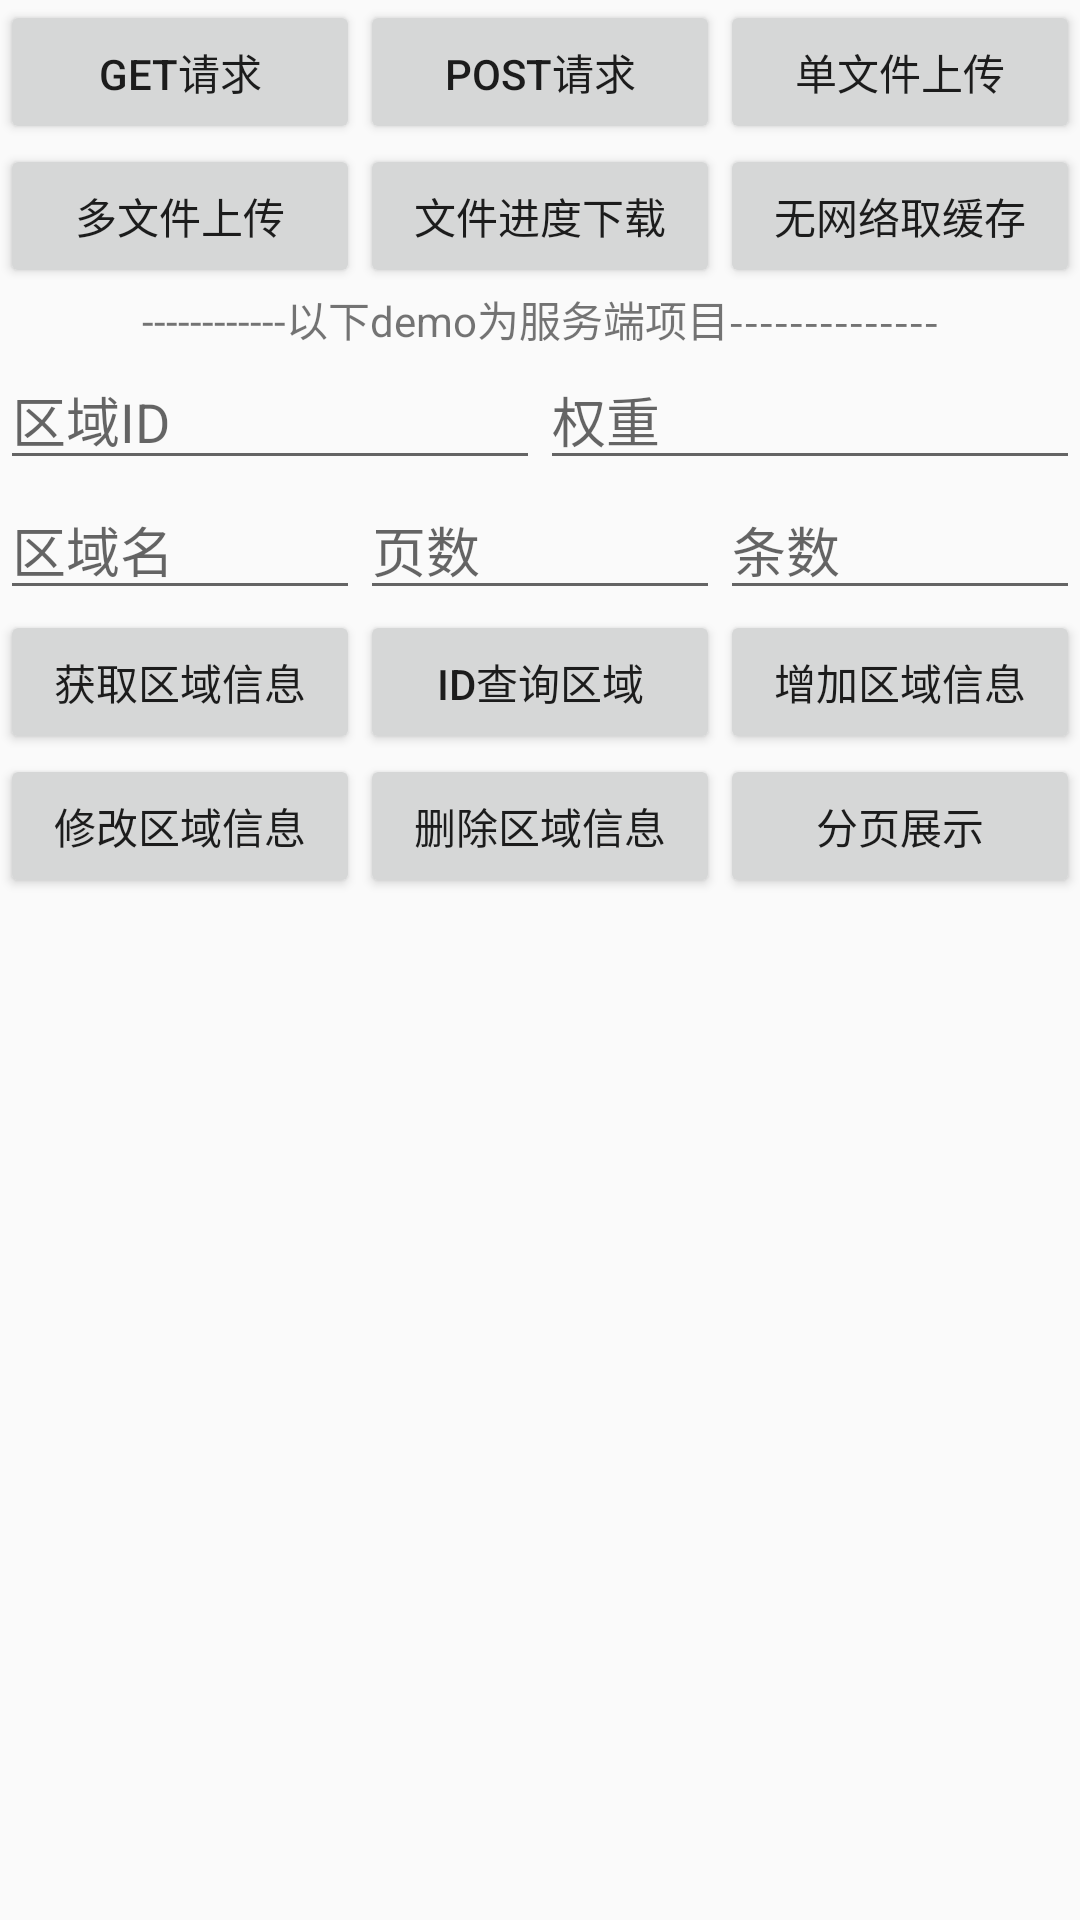

Reconstruct the res/layout file that produces this screen, plus the resources it refers to.
<!-- AndroidManifest.xml: application theme Theme -->
<!-- res/layout/activity_main.xml -->
<?xml version="1.0" encoding="utf-8"?>
<LinearLayout xmlns:android="http://schemas.android.com/apk/res/android"
    android:layout_width="match_parent"
    android:layout_height="match_parent"
    android:orientation="vertical">

    <LinearLayout
        android:layout_width="match_parent"
        android:layout_height="wrap_content"
        android:orientation="horizontal">

        <Button
            android:id="@+id/bt"
            android:layout_width="0dp"
            android:layout_height="wrap_content"
            android:layout_weight="1"
            android:text="Get请求" />

        <Button
            android:id="@+id/bt2"
            android:layout_width="0dp"
            android:layout_height="wrap_content"
            android:layout_weight="1"
            android:text="Post请求" />

        <Button
            android:id="@+id/bt3"
            android:layout_width="0dp"
            android:layout_height="wrap_content"
            android:layout_weight="1"
            android:text="单文件上传" />

    </LinearLayout>

    <LinearLayout
        android:layout_width="match_parent"
        android:layout_height="wrap_content"
        android:orientation="horizontal">

        <Button
            android:id="@+id/bt4"
            android:layout_width="0dp"
            android:layout_height="wrap_content"
            android:layout_weight="1"
            android:text="多文件上传" />

        <Button
            android:id="@+id/bt5"
            android:layout_width="0dp"
            android:layout_height="wrap_content"
            android:layout_weight="1"
            android:text="文件进度下载" />

        <Button
            android:id="@+id/bt6"
            android:layout_width="0dp"
            android:layout_height="wrap_content"
            android:layout_weight="1"
            android:text="无网络取缓存" />

    </LinearLayout>

    <TextView
        android:layout_width="match_parent"
        android:layout_height="wrap_content"
        android:gravity="center"
        android:text="------------以下demo为服务端项目--------------" />

    <LinearLayout
        android:layout_width="match_parent"
        android:layout_height="wrap_content"
        android:orientation="horizontal">

        <EditText
            android:id="@+id/areaId"
            android:layout_width="0dp"
            android:layout_height="wrap_content"
            android:layout_weight="1"
            android:hint="区域ID"
            android:inputType="number" />

        <EditText
            android:id="@+id/priority"
            android:layout_width="0dp"
            android:layout_height="wrap_content"
            android:layout_weight="1"
            android:hint="权重"
            android:inputType="number" />

    </LinearLayout>

    <LinearLayout
        android:layout_width="match_parent"
        android:layout_height="wrap_content"
        android:orientation="horizontal">

        <EditText
            android:id="@+id/areaName"
            android:layout_width="0dp"
            android:layout_height="wrap_content"
            android:layout_weight="1"
            android:hint="区域名"
            android:inputType="text" />

        <EditText
            android:id="@+id/areaPage"
            android:layout_width="0dp"
            android:layout_height="wrap_content"
            android:layout_weight="1"
            android:hint="页数"
            android:inputType="number" />

        <EditText
            android:id="@+id/size"
            android:layout_width="0dp"
            android:layout_height="wrap_content"
            android:layout_weight="1"
            android:hint="条数"
            android:inputType="number" />

    </LinearLayout>


    <LinearLayout
        android:layout_width="match_parent"
        android:layout_height="wrap_content"
        android:orientation="horizontal">

        <Button
            android:id="@+id/bt7"
            android:layout_width="0dp"
            android:layout_height="wrap_content"
            android:layout_weight="1"
            android:text="获取区域信息" />

        <Button
            android:id="@+id/bt8"
            android:layout_width="0dp"
            android:layout_height="wrap_content"
            android:layout_weight="1"
            android:text="ID查询区域" />

        <Button
            android:id="@+id/bt9"
            android:layout_width="0dp"
            android:layout_height="wrap_content"
            android:layout_weight="1"
            android:text="增加区域信息" />

    </LinearLayout>

    <LinearLayout
        android:layout_width="match_parent"
        android:layout_height="wrap_content"
        android:orientation="horizontal">

        <Button
            android:id="@+id/bt10"
            android:layout_width="0dp"
            android:layout_height="wrap_content"
            android:layout_weight="1"
            android:text="修改区域信息" />

        <Button
            android:id="@+id/bt11"
            android:layout_width="0dp"
            android:layout_height="wrap_content"
            android:layout_weight="1"
            android:text="删除区域信息" />

        <Button
            android:id="@+id/bt12"
            android:layout_width="0dp"
            android:layout_height="wrap_content"
            android:layout_weight="1"
            android:text="分页展示" />

    </LinearLayout>

    <TextView
        android:id="@+id/tv"
        android:layout_width="match_parent"
        android:layout_height="match_parent"
        android:gravity="center" />

</LinearLayout>
<!-- resources referenced by this layout -->
<resources>
  <style name="Theme" parent="Theme.AppCompat.Light.NoActionBar">
          
          <item name="colorPrimary">@color/colorPrimary</item>
          <item name="colorPrimaryDark">@color/colorPrimaryDark</item>
          <item name="colorAccent">@color/colorAccent</item>
      </style>
  <color name="colorPrimary">#3F51B5</color>
  <color name="colorPrimaryDark">#303F9F</color>
  <color name="colorAccent">#FF4081</color>
</resources>
